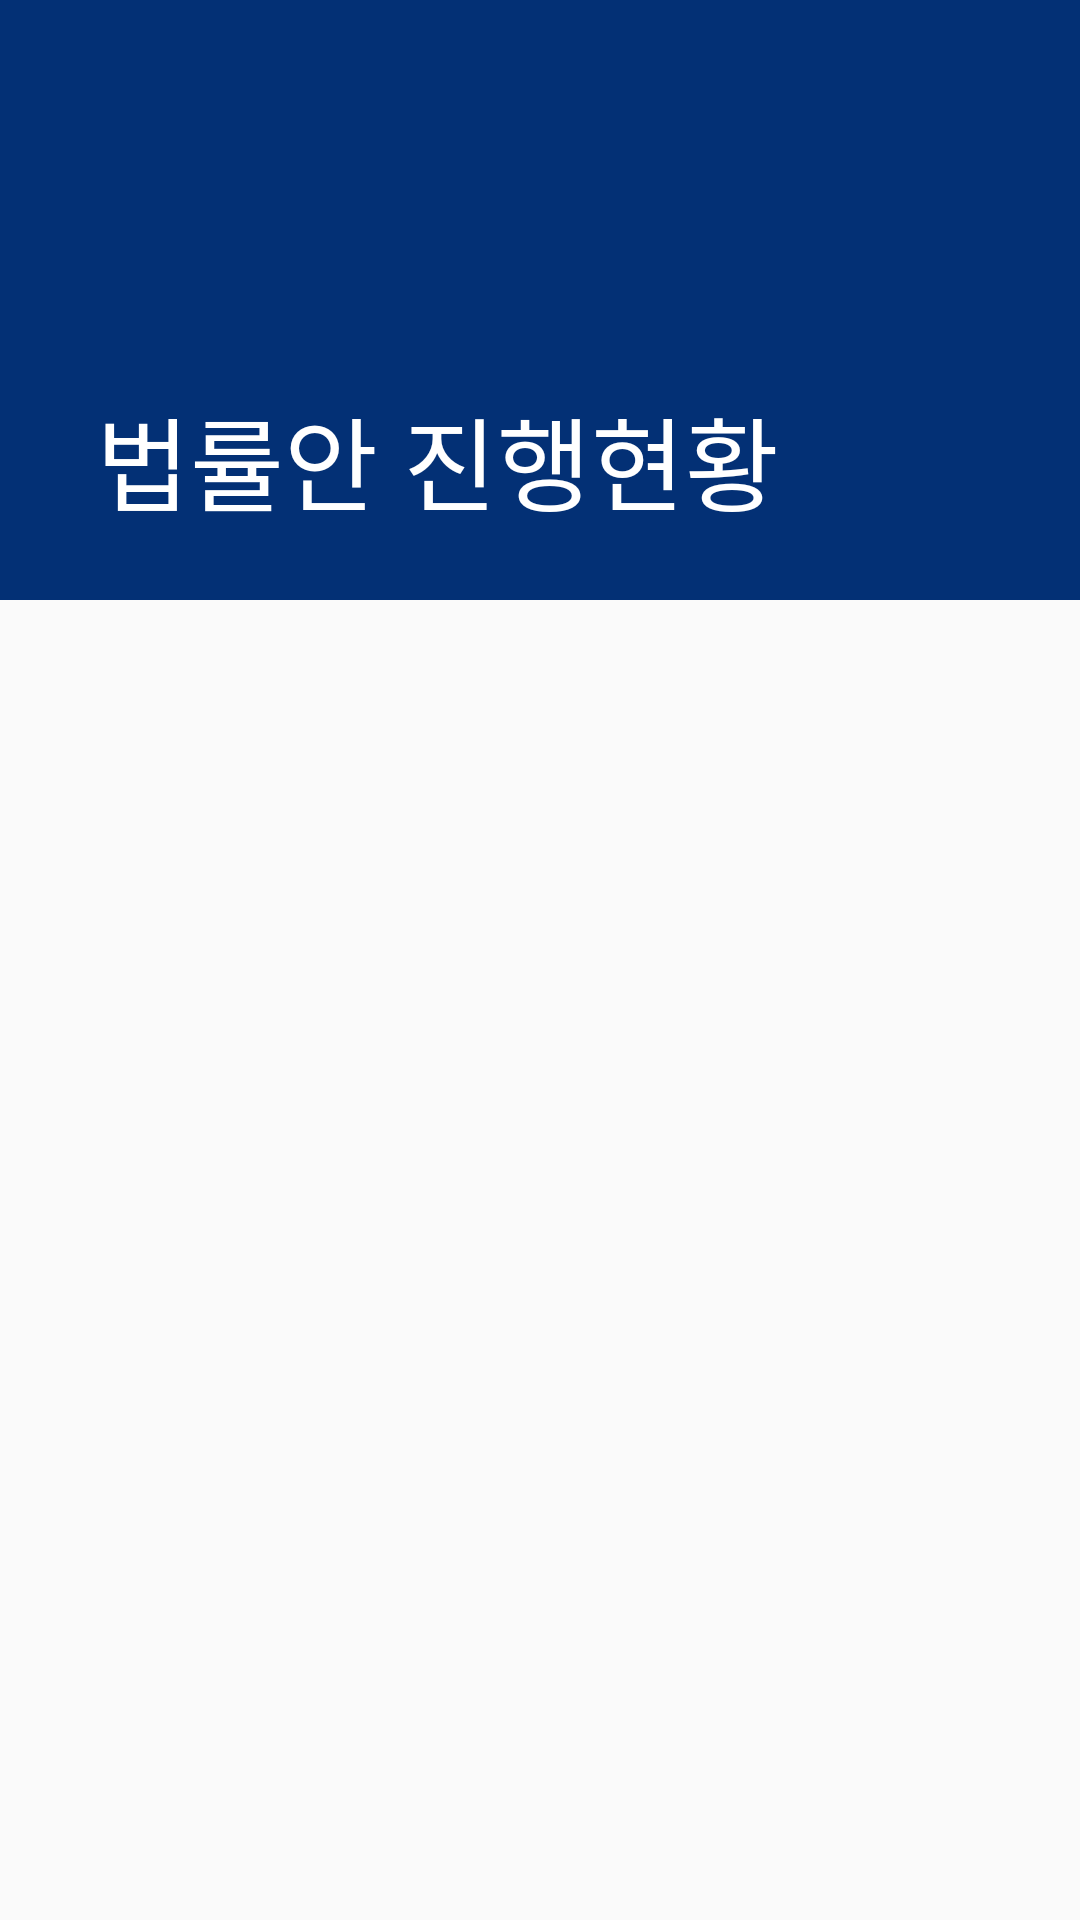

Reconstruct the res/layout file that produces this screen, plus the resources it refers to.
<!-- AndroidManifest.xml: application theme Theme.AppCompat.DayNight.NoActionBar -->
<!-- res/layout/bill_activity.xml -->
<?xml version="1.0" encoding="utf-8"?>
<androidx.coordinatorlayout.widget.CoordinatorLayout
    xmlns:android="http://schemas.android.com/apk/res/android"
    xmlns:app="http://schemas.android.com/apk/res-auto"
    xmlns:tools="http://schemas.android.com/tools"
    android:layout_width="match_parent"
    android:layout_height="match_parent"
    tools:context=".MainActivity">

    <com.google.android.material.appbar.AppBarLayout
        android:id="@+id/appBarLayout"
        android:layout_width="match_parent"
        android:layout_height="wrap_content"
        android:fitsSystemWindows="true">

        <com.google.android.material.appbar.CollapsingToolbarLayout
            android:layout_width="match_parent"
            android:layout_height="200dp"
            app:expandedTitleTextColor="@color/white"
            app:layout_scrollFlags="scroll|exitUntilCollapsed"
            app:collapsedTitleTextColor="@color/white"
            app:contentScrim="#D3D3D3"
            android:fitsSystemWindows="true">

            <ImageView
                android:layout_width="match_parent"
                android:layout_height="200dp"
                android:background="#033075"
                android:fitsSystemWindows="true"
                android:scaleType="fitXY"
                app:layout_collapseMode="parallax" />

            <androidx.appcompat.widget.Toolbar
                android:id="@+id/bill_activity_toolbar"
                android:layout_width="wrap_content"
                android:layout_height="?attr/actionBarSize"
                android:theme="@style/ThemeOverlay.AppCompat.Dark.ActionBar"
                app:popupTheme="@style/ThemeOverlay.AppCompat.Dark.ActionBar"
                app:layout_collapseMode="pin"
                app:title="법률안 진행현황"
                app:titleTextColor="@color/white"
                android:background="#033075">


            </androidx.appcompat.widget.Toolbar>

        </com.google.android.material.appbar.CollapsingToolbarLayout>
    </com.google.android.material.appbar.AppBarLayout>

    <androidx.recyclerview.widget.RecyclerView
        android:id="@+id/bill_activity_recyclerView"
        android:layout_width="match_parent"
        android:layout_height="match_parent"
        app:layout_behavior="@string/appbar_scrolling_view_behavior" />

</androidx.coordinatorlayout.widget.CoordinatorLayout>
<!-- resources referenced by this layout -->
<resources>

  <!-- not gathered from this repository: default colours our renderer supplied (Android Studio template values) -->
  <color name="white">#FFFFFFFF</color>
</resources>
